Dataset: data (GitHub, shkj250/nailong_dataset). Classes: nailong, naiwa.

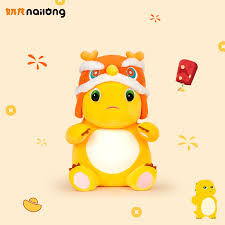
Label: nailong

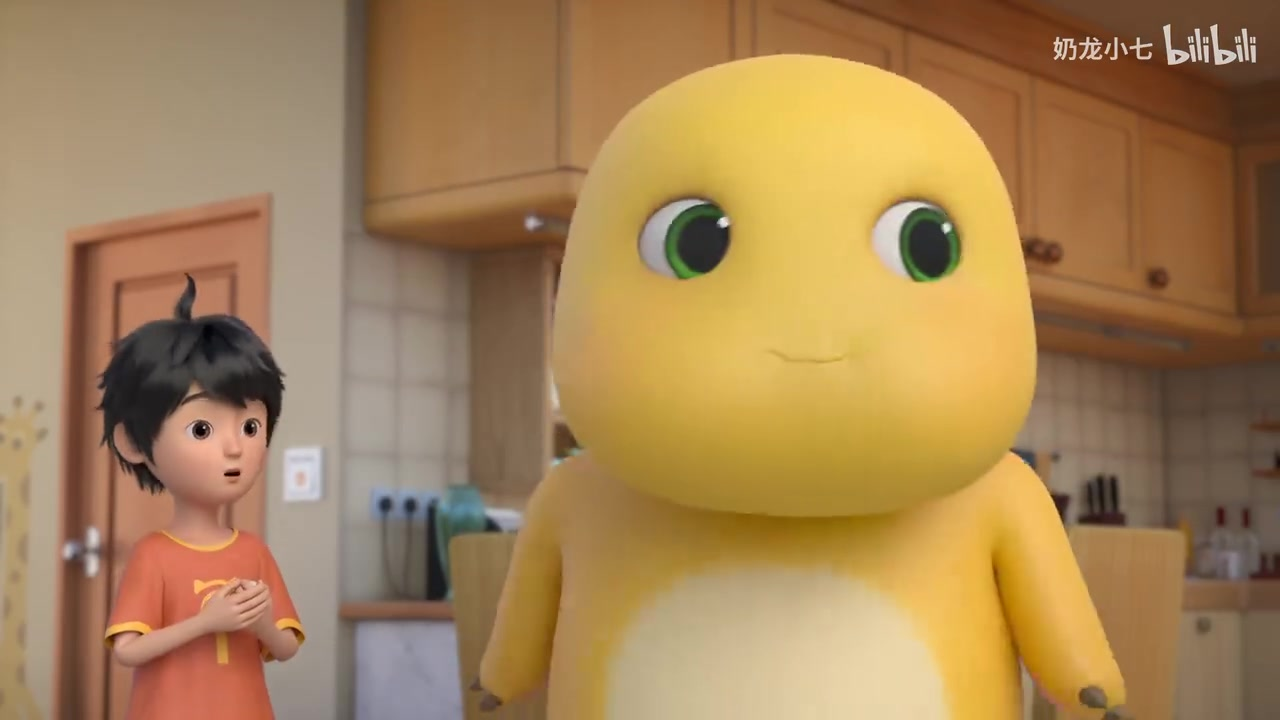
Label: nailong

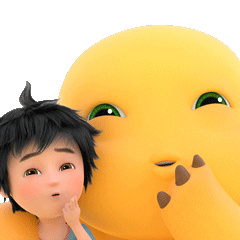
Label: nailong

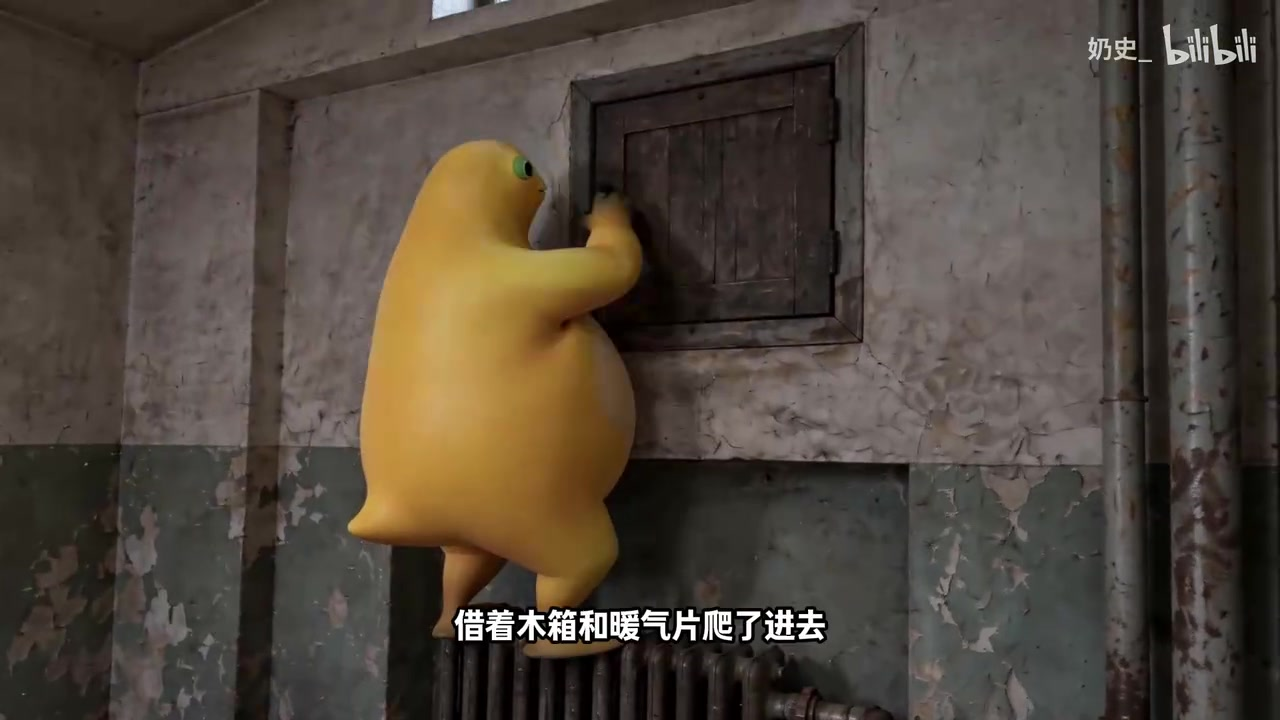
Label: naiwa

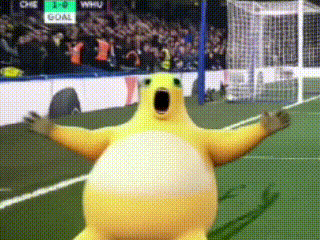
Label: naiwa

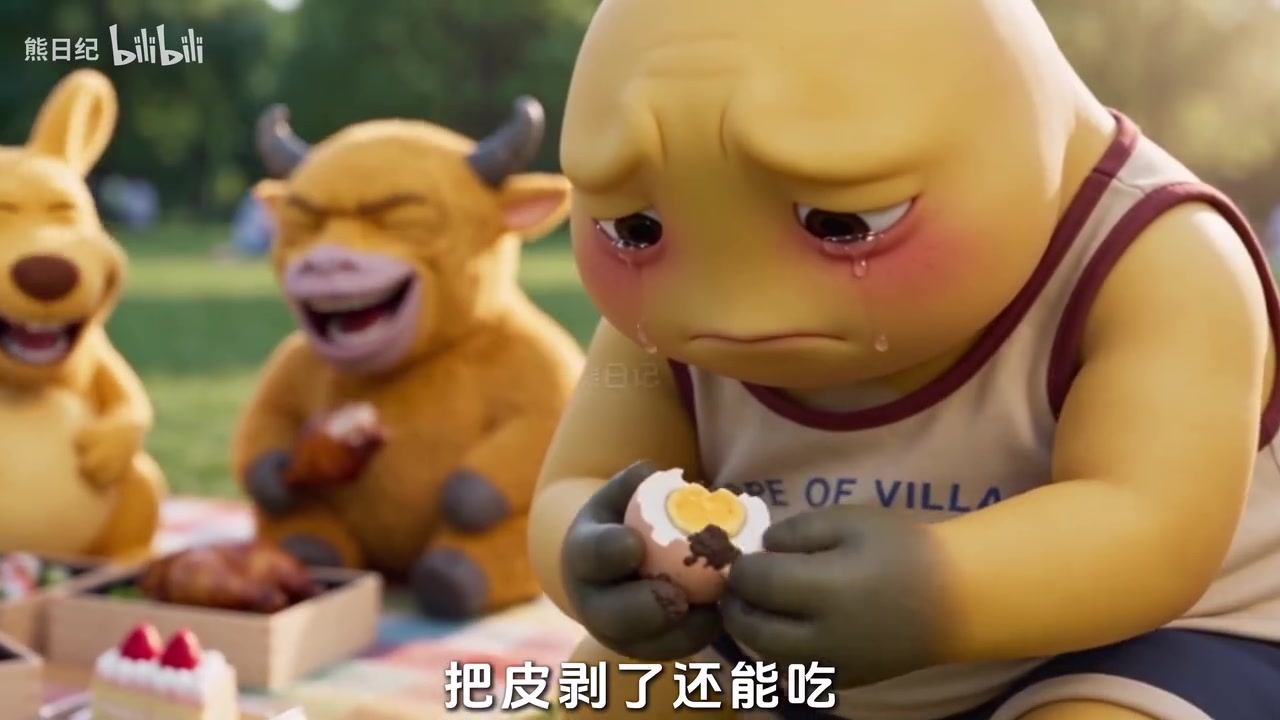
Label: naiwa
